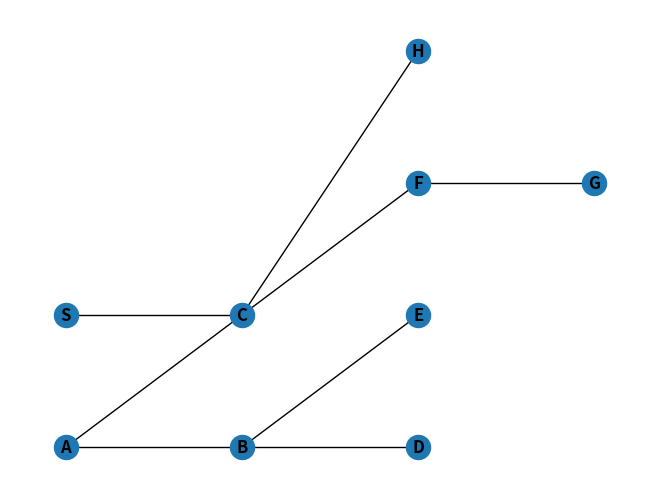
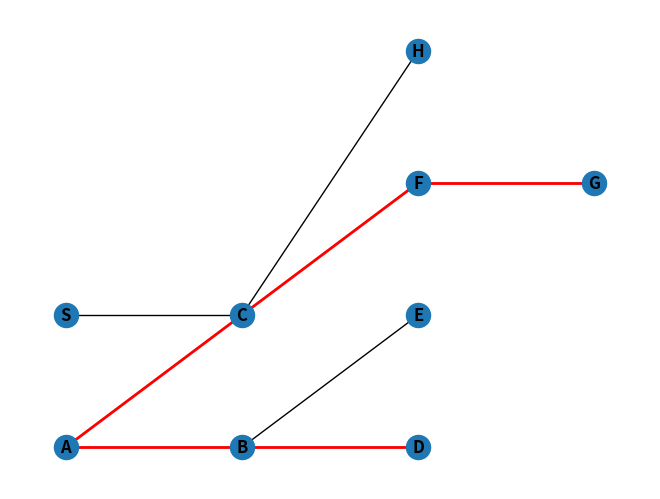

Python code for these plots, in order:
# -*- coding: utf-8 -*-
"""
Created on Sun May 14 01:30:09 2023

@author: Gadiel Jimenez
"""

import networkx as nx
import matplotlib.pyplot as plt

#La red jerárquica de tareas (denominada también del inglés como: Hierarchical task network o
#abreviadamente HTN) es un algoritmo de planificación automática que crea 
#un plan por descomposición de tareas en subtareas hasta lograr primitivas que pueden
# ser ejecutadas directamente. La dependencia entre las acciones se proporciona en 
#forma de red (Network). La descomposición se aplica en cumplimiento de unas precondiciones 
#según una jerarquía.

# Define los operadores primitivos
def visitar_nodo(nodo):
    print("Visitando nodo:", nodo)

def realizar_accion(accion):
    print("Realizando acción:", accion)

# Define los métodos HTN(Hierarchical task network)
def explorar_grafo(grafo, nodo_actual, nodo_objetivo):
    if nodo_actual == nodo_objetivo:
        return (visitar_nodo, nodo_actual)
    else:
        vecinos = grafo[nodo_actual]
        subtareas = []
        for vecino in vecinos:
            subtareas.append((explorar_grafo, grafo, vecino, nodo_objetivo))
        return subtareas

def ejecutar_tarea(tarea, G):
    pila = [tarea]
    while pila:
        tarea_actual = pila[-1]
        if callable(tarea_actual):
            tarea_actual()
            pila.pop()
        elif isinstance(tarea_actual, tuple):
            metodo, *argumentos = tarea_actual
            print("Viaje de", argumentos[-2], "a", argumentos[-1])
            nx.draw(G, pos=pos, with_labels=True, font_weight='bold')
            camino = nx.shortest_path(G, argumentos[-2], argumentos[-1])
            colores_aristas = ['r' if (camino[i], camino[i+1]) in G.edges() else 'black' for i in range(len(camino)-1)]
            nx.draw_networkx_edges(G, pos=pos, edgelist=[(camino[i], camino[i+1]) for i in range(len(camino)-1)], edge_color=colores_aristas, width=2)
            plt.show()
            resultado = metodo(*argumentos)
            pila.pop()
            if isinstance(resultado, tuple):
                pila.extend(resultado)
                G.add_edge(argumentos[-1], resultado[-1])

# Crea un grafo de ejemplo
grafo = {
    'A': ['B', 'C'],
    'B': ['D', 'E'],
    'C': ['F'],
    'D': [],
    'E': [],
    'F': ['G'],
    'G': [],
    'S': ['C'],
    'H': ['C']
}

# Define el nodo inicial y el nodo objetivo
nodo_inicial = 'D'
nodo_objetivo = 'G'

# Define la disposición de los nodos en la gráfica
pos = {
    'A': (0, 0),
    'B': (1, 0),
    'C': (1, 1),
    'D': (2, 0),
    'E': (2, 1),
    'F': (2, 2),
    'G': (3, 2),
    'S': (0, 1),
    'H': (2, 3)
}

# Crea el gráfico a partir del grafo
G = nx.Graph(grafo)
nx.draw(G, pos=pos, with_labels=True, font_weight='bold')
plt.show()

# Ejecuta el algoritmo HTN para explorar el grafo
plan = (explorar_grafo, grafo, nodo_inicial, nodo_objetivo)
ejecutar_tarea(plan, G)
